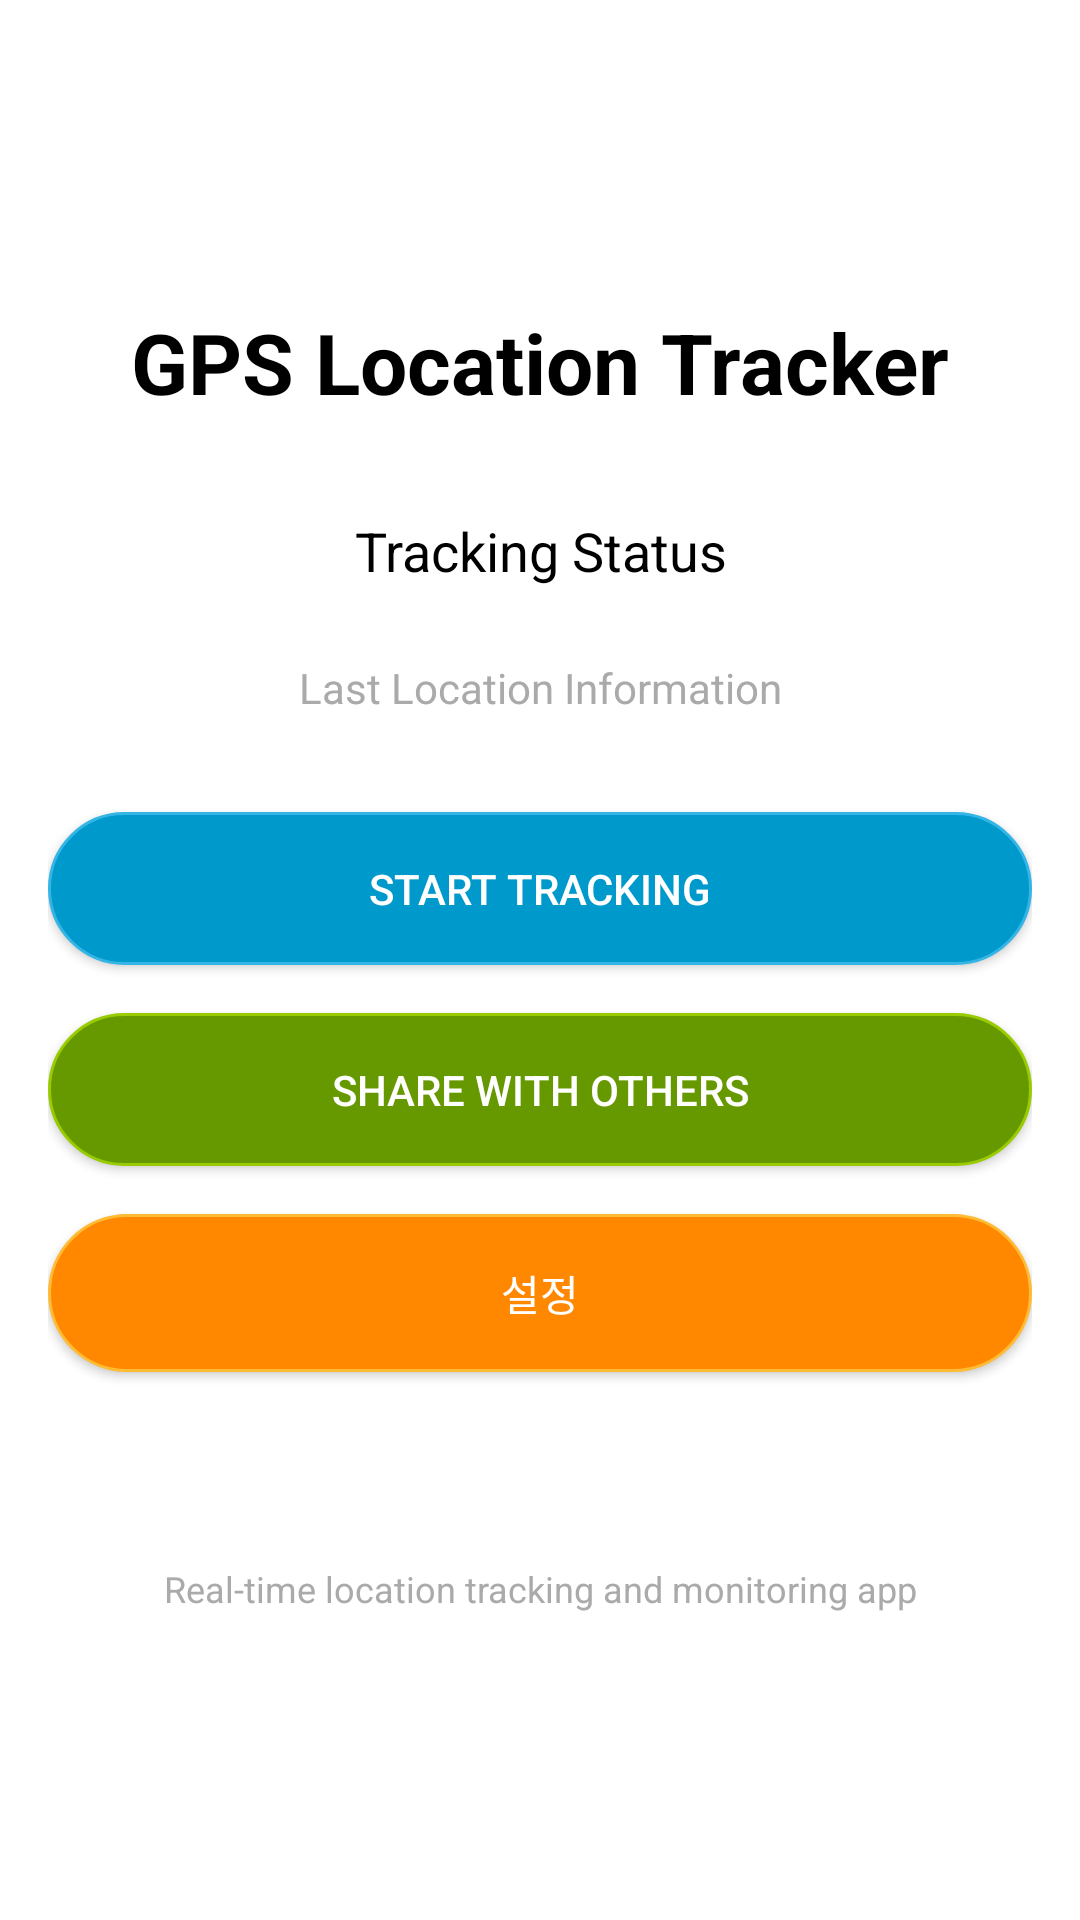

This screen was rendered from an Android layout file. Write that file and the resources it references.
<!-- AndroidManifest.xml: activity theme Theme.LocationTracker -->
<!-- res/layout/activity_main.xml -->
<?xml version="1.0" encoding="utf-8"?>
<LinearLayout xmlns:android="http://schemas.android.com/apk/res/android"
    android:layout_width="match_parent"
    android:layout_height="match_parent"
    android:orientation="vertical"
    android:padding="16dp"
    android:gravity="center">

    

    

    <TextView
        android:layout_width="match_parent"
        android:layout_height="wrap_content"
        android:layout_marginBottom="32dp"
        android:gravity="center"
        android:text="@string/app_name"
        android:textColor="@android:color/black"
        android:textSize="28sp"
        android:textStyle="bold" />

    <TextView
        android:id="@+id/statusText"
        android:layout_width="match_parent"
        android:layout_height="wrap_content"
        android:text="@string/tracking_status"
        android:textSize="18sp"
        android:textColor="@android:color/black"
        android:gravity="center"
        android:layout_marginBottom="24dp" />

    
    <TextView
        android:id="@+id/lastLocationText"
        android:layout_width="match_parent"
        android:layout_height="wrap_content"
        android:text="@string/last_location_info"
        android:textSize="14sp"
        android:textColor="@android:color/darker_gray"
        android:gravity="center"
        android:layout_marginBottom="32dp" />

    
    <Button
        android:id="@+id/buttonToggleTracking"
        android:layout_width="match_parent"
        android:layout_height="wrap_content"
        android:text="@string/start_tracking"
        android:background="@drawable/button_rounded_blue"
        android:textColor="@android:color/white"
        android:padding="16dp"
        android:layout_marginBottom="16dp" />

    
    <Button
        android:id="@+id/buttonViewWeb"
        android:layout_width="match_parent"
        android:layout_height="wrap_content"
        android:text="@string/share_location"
        android:background="@drawable/button_rounded_green"
        android:textColor="@android:color/white"
        android:padding="16dp"
        android:layout_marginBottom="16dp" />

    
    <Button
        android:id="@+id/buttonSettings"
        android:layout_width="match_parent"
        android:layout_height="wrap_content"
        android:text="설정"
        android:background="@drawable/button_rounded_orange"
        android:textColor="@android:color/white"
        android:padding="16dp"
        android:layout_marginBottom="32dp" />

    
    <TextView
        android:layout_width="match_parent"
        android:layout_height="wrap_content"
        android:text="@string/app_description"
        android:textSize="12sp"
        android:textColor="@android:color/darker_gray"
        android:gravity="center"
        android:layout_marginTop="32dp" />

</LinearLayout>
<!-- resources referenced by this layout -->
<resources>
  <!-- drawable button_rounded_blue (drawable) -->
  <?xml version="1.0" encoding="utf-8"?>
  <shape xmlns:android="http://schemas.android.com/apk/res/android"
      android:shape="rectangle">
      <solid android:color="@android:color/holo_blue_dark" />
      <corners android:radius="60dp" />
      <stroke
          android:width="1dp"
          android:color="@android:color/holo_blue_light" />
  </shape>
  <!-- drawable button_rounded_green (drawable) -->
  <?xml version="1.0" encoding="utf-8"?>
  <shape xmlns:android="http://schemas.android.com/apk/res/android"
      android:shape="rectangle">
      <solid android:color="@android:color/holo_green_dark" />
      <corners android:radius="60dp" />
      <stroke
          android:width="1dp"
          android:color="@android:color/holo_green_light" />
  </shape>
  <!-- drawable button_rounded_orange (drawable) -->
  <?xml version="1.0" encoding="utf-8"?>
  <shape xmlns:android="http://schemas.android.com/apk/res/android"
      android:shape="rectangle">
      <solid android:color="@android:color/holo_orange_dark" />
      <corners android:radius="60dp" />
      <stroke
          android:width="1dp"
          android:color="@android:color/holo_orange_light" />
  </shape>
  <string name="app_description">Real-time location tracking and monitoring app</string>
  <string name="app_name">GPS Location Tracker</string>
  <string name="last_location_info">Last Location Information</string>
  <string name="share_location">Share with Others</string>
  <string name="start_tracking">Start Tracking</string>
  <string name="tracking_status">Tracking Status</string>
  <style name="Theme.LocationTracker" parent="Theme.Material3.DayNight.NoActionBar">
          <item name="android:windowBackground">@color/window_background</item>
          <item name="android:textColorPrimary">@color/textColorPrimary</item>
      </style>
  <color name="window_background">#FFFFFFFF</color>
  <color name="textColorPrimary">#FF000000</color>
</resources>
